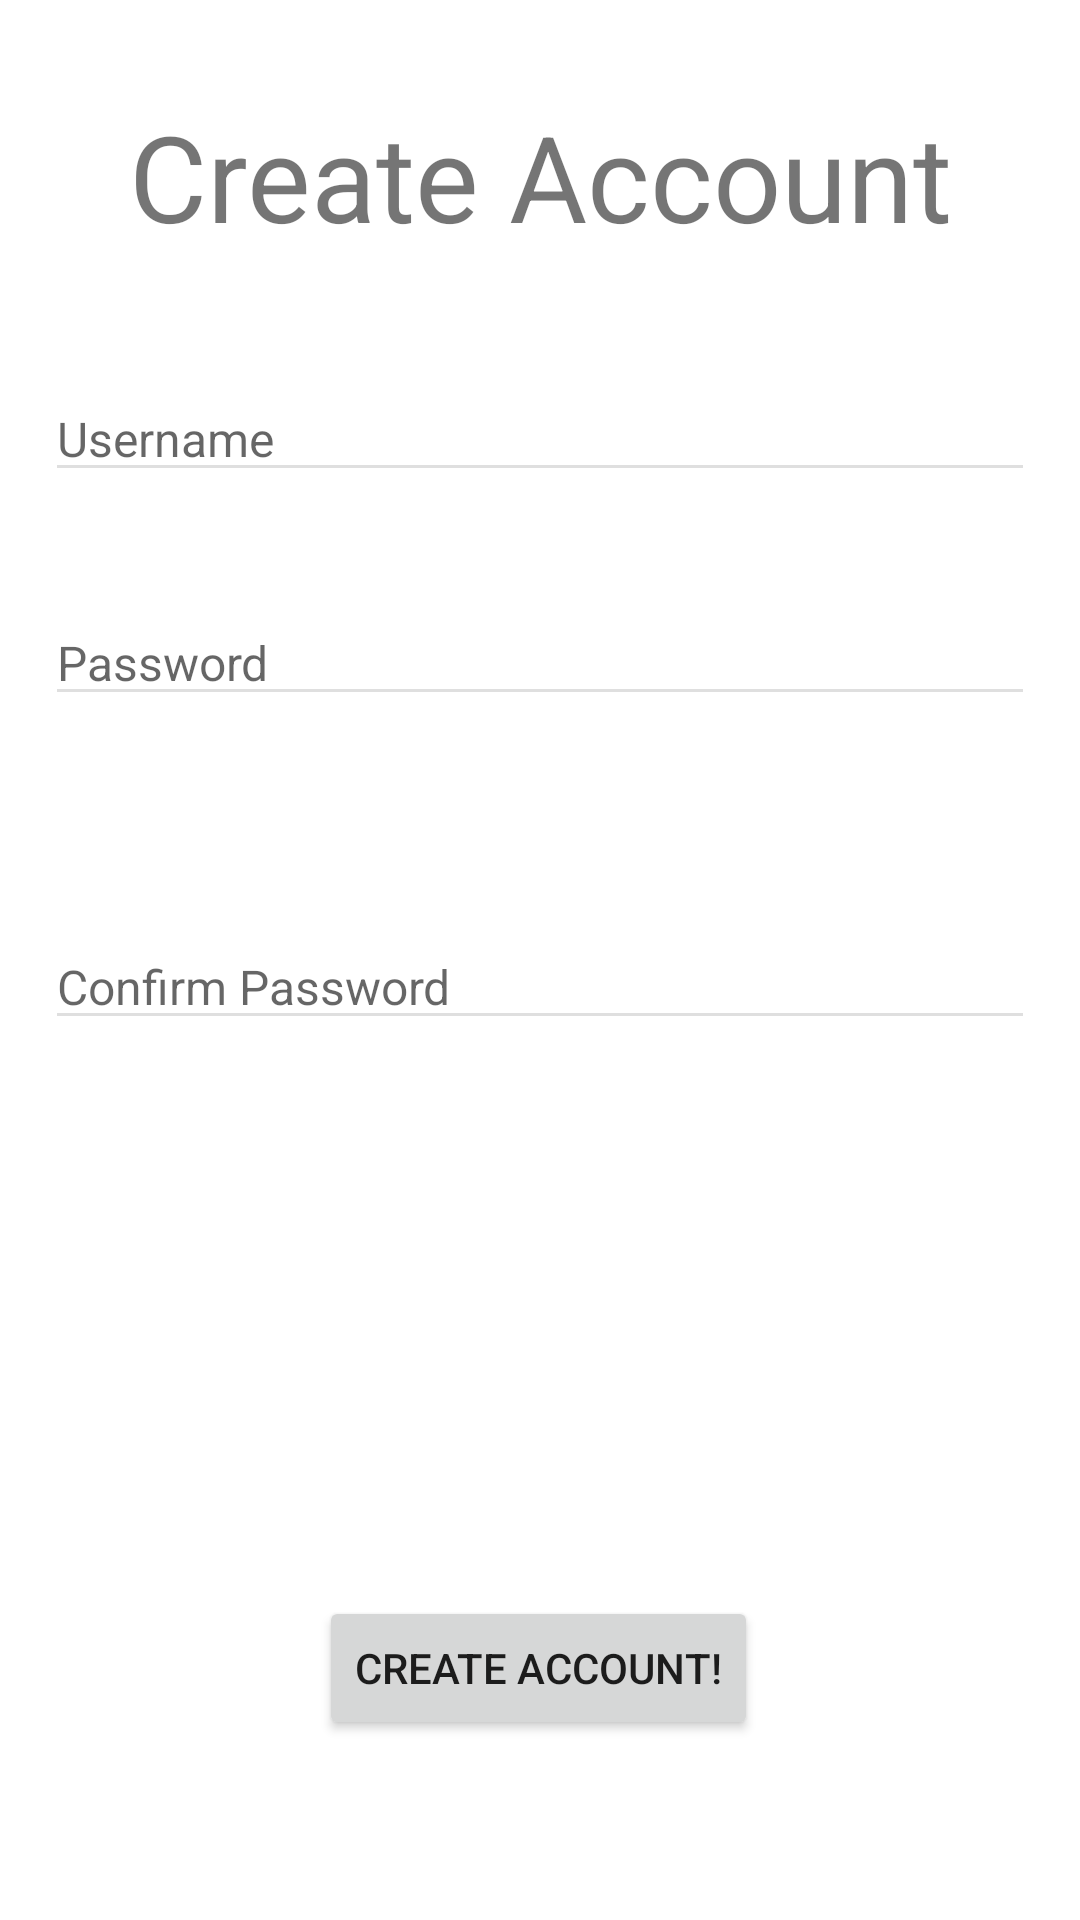

The Android layout XML behind this screen, and the referenced resources:
<!-- AndroidManifest.xml: application theme Theme.Instagram20 -->
<!-- res/layout/activity_sign_up.xml -->
<?xml version="1.0" encoding="utf-8"?>
<androidx.constraintlayout.widget.ConstraintLayout xmlns:android="http://schemas.android.com/apk/res/android"
    xmlns:app="http://schemas.android.com/apk/res-auto"
    xmlns:tools="http://schemas.android.com/tools"
    android:layout_width="match_parent"
    android:layout_height="match_parent"
    tools:context=".SignUpActivity">

    <EditText
        android:id="@+id/etPassword"
        android:layout_width="0dp"
        android:layout_height="wrap_content"
        android:layout_marginStart="15dp"
        android:layout_marginTop="36dp"
        android:layout_marginEnd="15dp"
        android:backgroundTint="#DFDFDF"
        android:ems="10"
        android:hint="Password"
        android:textSize="16sp"
        app:layout_constraintEnd_toEndOf="parent"
        app:layout_constraintHorizontal_bias="0.0"
        app:layout_constraintStart_toStartOf="parent"
        app:layout_constraintTop_toBottomOf="@+id/etUsername"
        android:inputType="textPassword"/>

    <EditText
        android:id="@+id/etUsername"
        android:layout_width="0dp"
        android:layout_height="wrap_content"
        android:layout_marginStart="15dp"
        android:layout_marginTop="40dp"
        android:layout_marginEnd="15dp"
        android:backgroundTint="#DFDFDF"
        android:ems="10"
        android:hint="Username"
        android:textSize="16sp"
        app:layout_constraintEnd_toEndOf="parent"
        app:layout_constraintHorizontal_bias="1.0"
        app:layout_constraintStart_toStartOf="parent"
        app:layout_constraintTop_toBottomOf="@+id/textView"
        />

    <TextView
        android:id="@+id/textView"
        android:layout_width="wrap_content"
        android:layout_height="wrap_content"
        android:layout_marginTop="32dp"
        android:text="Create Account"
        android:textSize="40sp"
        app:layout_constraintEnd_toEndOf="parent"
        app:layout_constraintStart_toStartOf="parent"
        app:layout_constraintTop_toTopOf="parent" />

    <EditText
        android:id="@+id/etConfirmPw"
        android:layout_width="0dp"
        android:layout_height="wrap_content"
        android:layout_marginStart="15dp"
        android:layout_marginTop="144dp"
        android:layout_marginEnd="15dp"
        android:backgroundTint="#DFDFDF"
        android:ems="10"
        android:hint="Confirm Password"
        android:textSize="16sp"
        app:layout_constraintEnd_toEndOf="parent"
        app:layout_constraintHorizontal_bias="0.0"
        app:layout_constraintStart_toStartOf="parent"
        app:layout_constraintTop_toBottomOf="@+id/etUsername"
        android:inputType="textPassword"/>

    <Button
        android:id="@+id/btnCreate"
        android:layout_width="wrap_content"
        android:layout_height="wrap_content"
        android:layout_marginBottom="60dp"
        android:text="Create Account!"
        app:layout_constraintBottom_toBottomOf="parent"
        app:layout_constraintEnd_toEndOf="parent"
        app:layout_constraintHorizontal_bias="0.498"
        app:layout_constraintStart_toStartOf="parent" />


</androidx.constraintlayout.widget.ConstraintLayout>
<!-- resources referenced by this layout -->
<resources>
  <style name="Theme.Instagram20" parent="Theme.MaterialComponents.DayNight.NoActionBar">
          
          <item name="colorPrimary">@color/purple_500</item>
          <item name="colorPrimaryVariant">@color/purple_700</item>
          <item name="colorOnPrimary">@color/white</item>
          
          <item name="colorSecondary">@color/teal_200</item>
          <item name="colorSecondaryVariant">@color/teal_700</item>
          <item name="colorOnSecondary">@color/black</item>
          
          <item name="android:statusBarColor" tools:targetApi="l">?attr/colorPrimaryVariant</item>
          
      </style>
  <color name="purple_500">#FF6200EE</color>
  <color name="purple_700">#FF3700B3</color>
  <color name="white">#FFFFFFFF</color>
  <color name="teal_200">#FF03DAC5</color>
  <color name="teal_700">#FF018786</color>
  <color name="black">#FF000000</color>
</resources>
